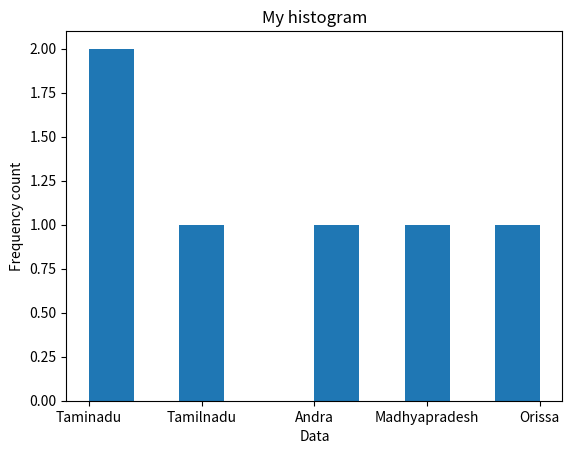

Python code for this plot: (Note: this script raises an exception after producing the figure.)

import pandas as pd
import matplotlib.pyplot as plt
from scipy import stats
import numpy as np

# Ungrouped frequency distribution

df = pd.DataFrame({
    'ID': ['1', '2', '3', '4', '5', '6'],
    'Product_name': [
        'alex', 'bob', 'cathy',
        'doge', 'eric', 'fred'
    ],
    'State': [
        'Taminadu',
        'Tamilnadu',
        'Taminadu',
        'Andra',
        'Madhyapradesh',
        'Orissa'
    ],
    'Salescount': [
        '1000',
        '2000',
        '3500',
        '450',
        '560',
        '250'
    ]
})

print(df)

plt.hist(df['State'])

plt.ylabel('Frequency count')
plt.xlabel('Data')
plt.title('My histogram')

plt.show()


# Grouped frequency distribution

df = pd.DataFrame({
    'ID': ['1', '1', '2', '3', '4'],
    'Product_Name': [
        'CS', 'SE', 'SE', 'SE', 'CS'
    ],
    'State': [60, 70, 59, 51, 80],
    'Salescount': [20, 21, 20, 22, 23]
})

display(df)

df.groupby('ID')['Salescount'].max().plot(
    kind='bar',
    legend=True
)

plt.show()


# Cumulative frequency distribution

Salescount = [20, 21, 20, 22, 23]

a, b, c, d = stats.cumfreq(
    Salescount,
    numbins=4
)

print("cumulative frequency :", a)
print("Lower Limit :", b)
print("bin size :", c)
print("extra-points :", d)


# Relative frequency distribution

fig = plt.figure()

ax = fig.add_subplot(111)

ax.hist(
    Salescount,
    edgecolor='black',
    weights=np.ones_like(Salescount) /
            len(Salescount)
)

plt.show()
